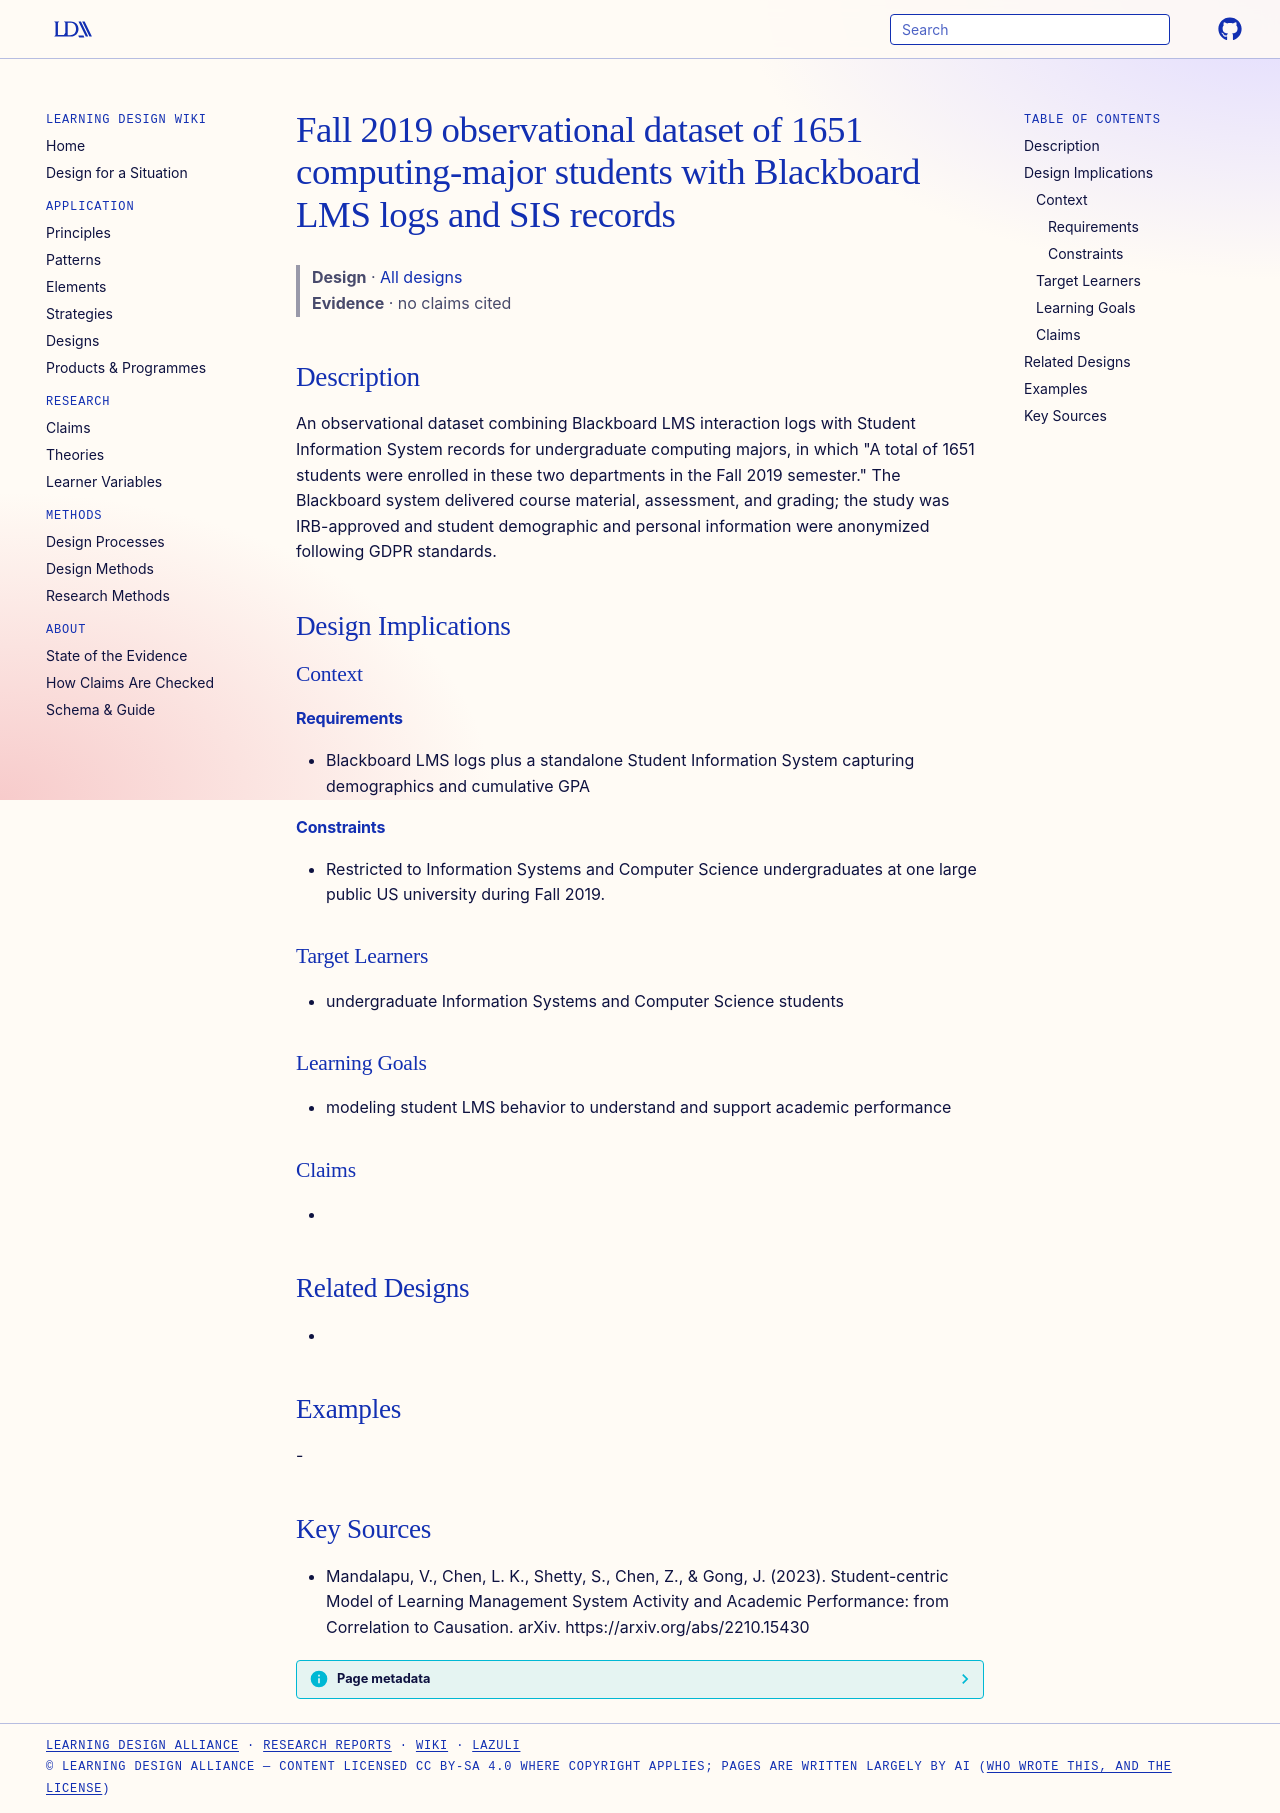

repository: Learning-Design-Alliance/learning-wiki · page: designs/fall2019-computing-lms-dataset/index.html · generator: mkdocs

---
type: design
id: fall2019-computing-lms-dataset
title: Fall 2019 observational dataset of 1651 computing-major students with Blackboard LMS logs and SIS records
description: "An observational dataset combining Blackboard LMS interaction logs with Student Information System records for undergraduate computing majors, in which \"A total of 1651 students were enrolled in these two departments..."
status: review
generated:
  by: "process:settle-candidates"
  at: 2026-11-19
sources:
  - id: mandalapu-2023
    resource: "https://arxiv.org/abs/2210.15430"
    title: "Mandalapu, V., Chen, L. K., Shetty, S., Chen, Z., & Gong, J. (2023). Student-centric Model of Learning Management System Activity and Academic Performance: from Correlation to Causation. arXiv. https://arxiv.org/abs/2210.15430"
    author: "Mandalapu, V., Chen, L. K., Shetty, S., Chen, Z., & Gong, J"
---

# Fall 2019 observational dataset of 1651 computing-major students with Blackboard LMS logs and SIS records

> **Design** · [All designs](index.md)
> **Evidence** · no claims cited

## Description
An observational dataset combining Blackboard LMS interaction logs with Student Information System records for undergraduate computing majors, in which "A total of 1651 students were enrolled in these two departments in the Fall 2019 semester." The Blackboard system delivered course material, assessment, and grading; the study was IRB-approved and student demographic and personal information were anonymized following GDPR standards.

## Design Implications

### Context
#### Requirements
- Blackboard LMS logs plus a standalone Student Information System capturing demographics and cumulative GPA
#### Constraints
- Restricted to Information Systems and Computer Science undergraduates at one large public US university during Fall 2019.

### Target Learners
- undergraduate Information Systems and Computer Science students

### Learning Goals
- modeling student LMS behavior to understand and support academic performance

### Claims
- 

## Related Designs
- 

## Examples
-

## Key Sources
- Mandalapu, V., Chen, L. K., Shetty, S., Chen, Z., & Gong, J. (2023). Student-centric Model of Learning Management System Activity and Academic Performance: from Correlation to Causation. arXiv. https://arxiv.org/abs/2210.15430
